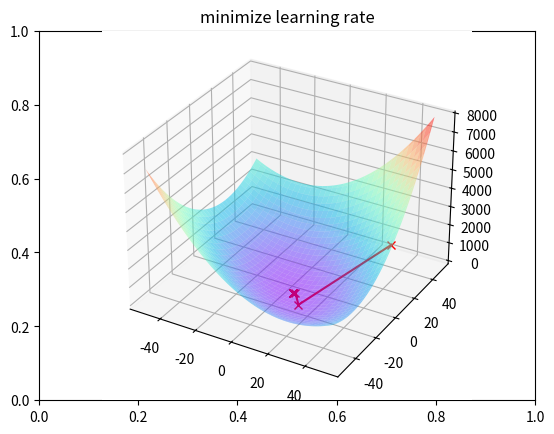
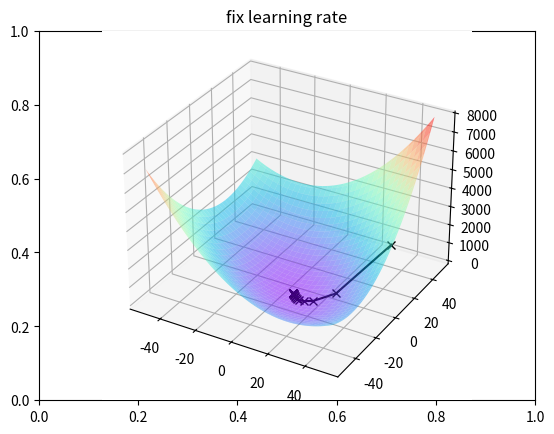

These charts were generated, in order, by the following Python code:
import matplotlib.pyplot as plt
import numpy as np
import time

# parameters for gradient descend
lr = 0.2
n = 100

# parameters for paraboloid
a = 1
b = 1
c = 0

# parameters for golden search
j = -5
k = 5


def f(x, y):  # set function
    # return a*x**2+b*y**2+c
    return a*(x-1)**2+b*(y+5)**2+c+x*y  # 14/3 -22/3 -46/3


def gradient(f, x, y, h=1e-6):  # gradient for 3 dim
    g = np.zeros(2)
    grad_x = (f(x+h, y)-f(x, y))/h
    grad_y = (f(x, y+h)-f(x, y))/h
    g[0] = grad_x
    g[1] = grad_y
    return g


# golden_search for finding learning rate
def golden_search(f, x0, x1, threshold=1e-6):
    e = (-1+5**0.5)/2
    x2 = x0+(x1-x0)/(1+e)
    x3 = x0+(x2-x0)/(1+e)
    n = 1
    while abs(x0-x1) > threshold:
        if f(x2) < f(x3):
            x0 = x3
            x3 = x2
            x2 = x1-(x1-x3)/(1+e)
        else:
            x1 = x2
            x2 = x3
            x3 = x0+(x2-x0)/(1+e)
    x = (x1+x0)/2
    y = f(x)
    return x, y


# c_plot = []


def gradient_descend(f, x0, y0, lr, n, split, threshold=1e-6):  # gradient_descend function
    path = []
    for i in range(n):
        path.append((x0, y0))
        g = gradient(f, x0, y0)
        # print(f"iter: {i} norm: {np.linalg.norm(g)}")
        if np.linalg.norm(g) < threshold:
            break

        if split:
            # min c
            def tmp_f(c):
                return f(x0+c*g[0], y0+c*g[1])
            c, yc = golden_search(tmp_f, j, k, threshold=1e-6)
            # c_plot.append(c)
            x0 = x0+c*g[0]
            y0 = y0+c*g[1]

        else:
            # learning rate
            c = lr
            x0 = x0-c*g[0]
            y0 = y0-c*g[1]
    path.append((x0, y0))

    print(f"x_min: {x0}\ny_min: {y0}\nf_min: {f(x0, y0)}")
    print(f"iter num: {i}")
    return path



# set initial point
x0 = 49
y0 = 10

# main function
print("min_c")
start = time.time()
min_c_path = gradient_descend(f, x0, y0, lr, n, True)
end = time.time()
# print(min_c_path)
print(f"min_c sec: {end-start}\n")

# print(c_plot)
# plt.plot(c_plot)
# plt.show()

print("fix_c")
start = time.time()
fix_c_path = gradient_descend(f, x0, y0, lr, n, False)
# print(fix_c_path)
end = time.time()
print(f"fix_c sec: {end-start}\n")

x = np.arange(-50, 51)
y = np.arange(-50, 51)
X, Y = np.meshgrid(x, y)
Z = f(X, Y)

# # plot the function
fig1 = plt.figure()
plt.title("minimize learning rate")
ax1 = fig1.add_subplot(111, projection='3d')

ax1.plot_surface(X, Y, Z, cmap='rainbow', alpha=0.5)
min_c_x = np.array([i for i, j in min_c_path])
min_c_y = np.array([j for i, j in min_c_path])
min_z = f(min_c_x, min_c_y)
ax1.plot3D(min_c_x, min_c_y, min_z, color="red", marker="x")

fig2 = plt.figure()
plt.title("fix learning rate")
ax2 = fig2.add_subplot(111, projection='3d')
ax2.plot_surface(X, Y, Z, cmap='rainbow', alpha=0.5)
fix_c_x = np.array([i for i, j in fix_c_path])
fix_c_y = np.array([j for i, j in fix_c_path])
ax2.plot3D(fix_c_x, fix_c_y, f(fix_c_x, fix_c_y), color="black", marker='x')

plt.show()
